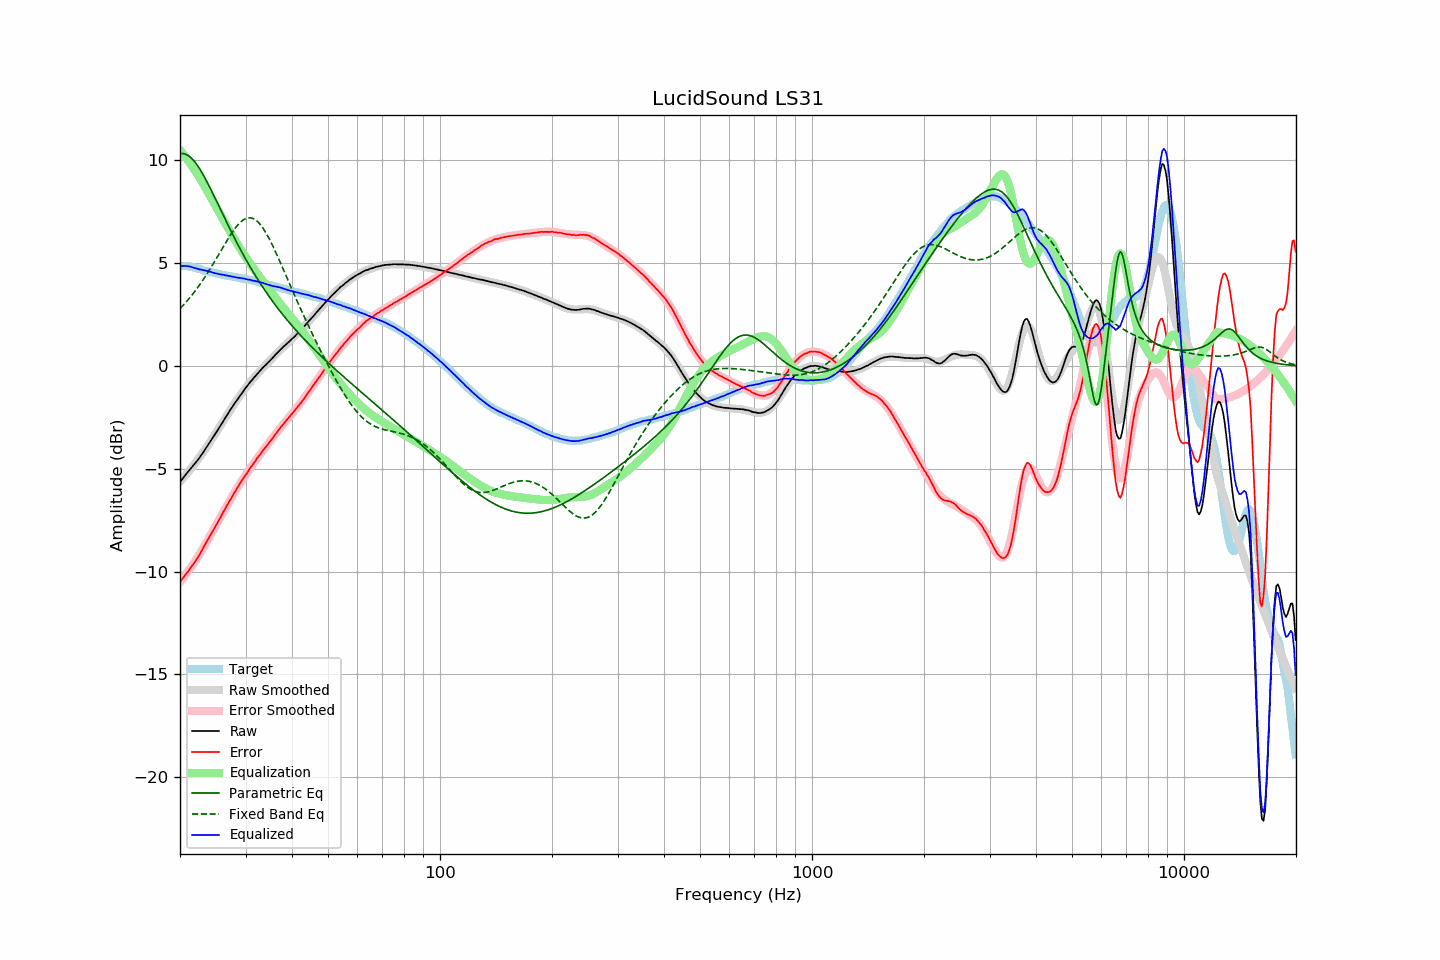

The data file committed next to this chart (first rows):
frequency, raw, error, smoothed, error_smoothed, equalization, parametric_eq, fixed_band_eq, equalized_raw, equalized_smoothed, target
20.00, -5.65, -10.50, -5.62, -10.50, 10.50, 10.32, 2.79, 4.85, 4.88, 4.85
20.20, -5.55, -10.40, -5.54, -10.41, 10.41, 10.33, 2.87, 4.86, 4.87, 4.85
20.40, -5.45, -10.30, -5.45, -10.31, 10.31, 10.33, 2.95, 4.86, 4.86, 4.85
20.61, -5.34, -10.19, -5.36, -10.21, 10.21, 10.31, 3.04, 4.86, 4.85, 4.85
20.81, -5.24, -10.09, -5.26, -10.10, 10.10, 10.28, 3.13, 4.86, 4.84, 4.85
21.02, -5.15, -10.00, -5.17, -10.00, 10.00, 10.24, 3.22, 4.85, 4.83, 4.85
21.23, -5.05, -9.88, -5.07, -9.89, 9.89, 10.18, 3.31, 4.84, 4.82, 4.83
21.44, -4.96, -9.78, -4.97, -9.78, 9.78, 10.11, 3.40, 4.82, 4.80, 4.82
21.66, -4.87, -9.67, -4.87, -9.66, 9.66, 10.03, 3.50, 4.79, 4.79, 4.80
21.87, -4.78, -9.56, -4.77, -9.54, 9.54, 9.94, 3.60, 4.77, 4.77, 4.78
22.09, -4.68, -9.45, -4.67, -9.43, 9.43, 9.84, 3.71, 4.75, 4.76, 4.77
22.31, -4.58, -9.32, -4.56, -9.30, 9.30, 9.73, 3.81, 4.72, 4.74, 4.74
22.54, -4.48, -9.20, -4.46, -9.18, 9.18, 9.62, 3.92, 4.69, 4.72, 4.72
22.76, -4.36, -9.06, -4.35, -9.05, 9.05, 9.49, 4.03, 4.69, 4.70, 4.70
22.99, -4.25, -8.92, -4.24, -8.91, 8.91, 9.36, 4.15, 4.66, 4.67, 4.67
23.22, -4.13, -8.77, -4.13, -8.78, 8.78, 9.22, 4.26, 4.65, 4.65, 4.64
23.45, -4.01, -8.62, -4.02, -8.64, 8.64, 9.07, 4.38, 4.64, 4.63, 4.61
23.69, -3.89, -8.50, -3.90, -8.51, 8.51, 8.93, 4.50, 4.62, 4.61, 4.60
23.92, -3.77, -8.35, -3.78, -8.37, 8.37, 8.77, 4.63, 4.60, 4.59, 4.58
24.16, -3.65, -8.22, -3.66, -8.23, 8.23, 8.62, 4.75, 4.58, 4.57, 4.57
24.40, -3.54, -8.09, -3.54, -8.09, 8.09, 8.46, 4.88, 4.55, 4.55, 4.55
24.65, -3.42, -7.95, -3.42, -7.94, 7.94, 8.30, 5.01, 4.52, 4.53, 4.53
24.89, -3.30, -7.81, -3.29, -7.80, 7.80, 8.14, 5.14, 4.51, 4.51, 4.51
25.14, -3.18, -7.68, -3.17, -7.66, 7.66, 7.97, 5.28, 4.48, 4.49, 4.50
25.39, -3.05, -7.53, -3.05, -7.52, 7.52, 7.81, 5.41, 4.48, 4.48, 4.48
25.65, -2.93, -7.40, -2.92, -7.38, 7.38, 7.64, 5.54, 4.45, 4.46, 4.47
25.91, -2.80, -7.24, -2.80, -7.24, 7.24, 7.48, 5.68, 4.44, 4.45, 4.44
26.16, -2.67, -7.09, -2.67, -7.10, 7.10, 7.32, 5.81, 4.43, 4.43, 4.42
26.43, -2.55, -6.96, -2.55, -6.96, 6.96, 7.15, 5.94, 4.41, 4.41, 4.41
26.69, -2.42, -6.81, -2.43, -6.82, 6.82, 6.99, 6.07, 4.40, 4.40, 4.39
26.96, -2.30, -6.68, -2.30, -6.68, 6.68, 6.83, 6.20, 4.38, 4.38, 4.38
27.23, -2.17, -6.54, -2.18, -6.54, 6.54, 6.67, 6.32, 4.37, 4.37, 4.37
27.50, -2.06, -6.42, -2.06, -6.41, 6.41, 6.52, 6.44, 4.35, 4.35, 4.36
27.77, -1.94, -6.27, -1.94, -6.28, 6.28, 6.36, 6.56, 4.34, 4.34, 4.34
28.05, -1.82, -6.14, -1.82, -6.14, 6.14, 6.20, 6.67, 4.32, 4.32, 4.32
28.33, -1.71, -6.01, -1.71, -6.01, 6.01, 6.05, 6.77, 4.30, 4.31, 4.30
28.62, -1.59, -5.88, -1.59, -5.89, 5.89, 5.90, 6.86, 4.29, 4.29, 4.29
28.90, -1.48, -5.76, -1.48, -5.76, 5.76, 5.75, 6.94, 4.28, 4.28, 4.28
29.19, -1.37, -5.63, -1.37, -5.64, 5.64, 5.61, 7.02, 4.27, 4.27, 4.26
29.48, -1.26, -5.51, -1.26, -5.52, 5.52, 5.46, 7.08, 4.26, 4.25, 4.26
29.78, -1.15, -5.39, -1.16, -5.40, 5.40, 5.32, 7.13, 4.25, 4.24, 4.24
30.08, -1.05, -5.28, -1.05, -5.28, 5.28, 5.18, 7.17, 4.23, 4.22, 4.23
30.38, -0.96, -5.17, -0.95, -5.16, 5.16, 5.04, 7.19, 4.20, 4.21, 4.21
30.68, -0.85, -5.05, -0.85, -5.05, 5.05, 4.90, 7.20, 4.20, 4.19, 4.20
30.99, -0.75, -4.93, -0.76, -4.93, 4.93, 4.77, 7.20, 4.18, 4.18, 4.18
31.30, -0.67, -4.83, -0.66, -4.82, 4.82, 4.64, 7.18, 4.15, 4.16, 4.16
31.61, -0.57, -4.72, -0.57, -4.71, 4.71, 4.51, 7.15, 4.14, 4.14, 4.15
31.93, -0.48, -4.61, -0.48, -4.60, 4.60, 4.38, 7.10, 4.12, 4.12, 4.13
32.24, -0.39, -4.48, -0.39, -4.50, 4.50, 4.25, 7.04, 4.11, 4.10, 4.09
32.57, -0.30, -4.38, -0.31, -4.39, 4.39, 4.13, 6.96, 4.09, 4.08, 4.08
32.89, -0.22, -4.29, -0.22, -4.29, 4.29, 4.01, 6.87, 4.07, 4.06, 4.07
33.22, -0.13, -4.17, -0.14, -4.18, 4.18, 3.89, 6.77, 4.05, 4.04, 4.04
33.55, -0.05, -4.07, -0.06, -4.08, 4.08, 3.77, 6.66, 4.03, 4.02, 4.02
33.89, 0.02, -3.98, 0.03, -3.97, 3.97, 3.65, 6.53, 3.99, 4.00, 4.00
34.23, 0.10, -3.88, 0.11, -3.87, 3.87, 3.54, 6.40, 3.97, 3.98, 3.98
34.57, 0.18, -3.77, 0.19, -3.77, 3.77, 3.43, 6.26, 3.95, 3.96, 3.95
34.92, 0.26, -3.67, 0.27, -3.66, 3.66, 3.32, 6.11, 3.92, 3.93, 3.93
35.27, 0.34, -3.58, 0.35, -3.56, 3.56, 3.21, 5.95, 3.90, 3.91, 3.92
35.62, 0.42, -3.47, 0.43, -3.46, 3.46, 3.10, 5.79, 3.88, 3.89, 3.89
35.97, 0.51, -3.36, 0.51, -3.36, 3.36, 2.99, 5.62, 3.87, 3.87, 3.87
... 635 more rows
